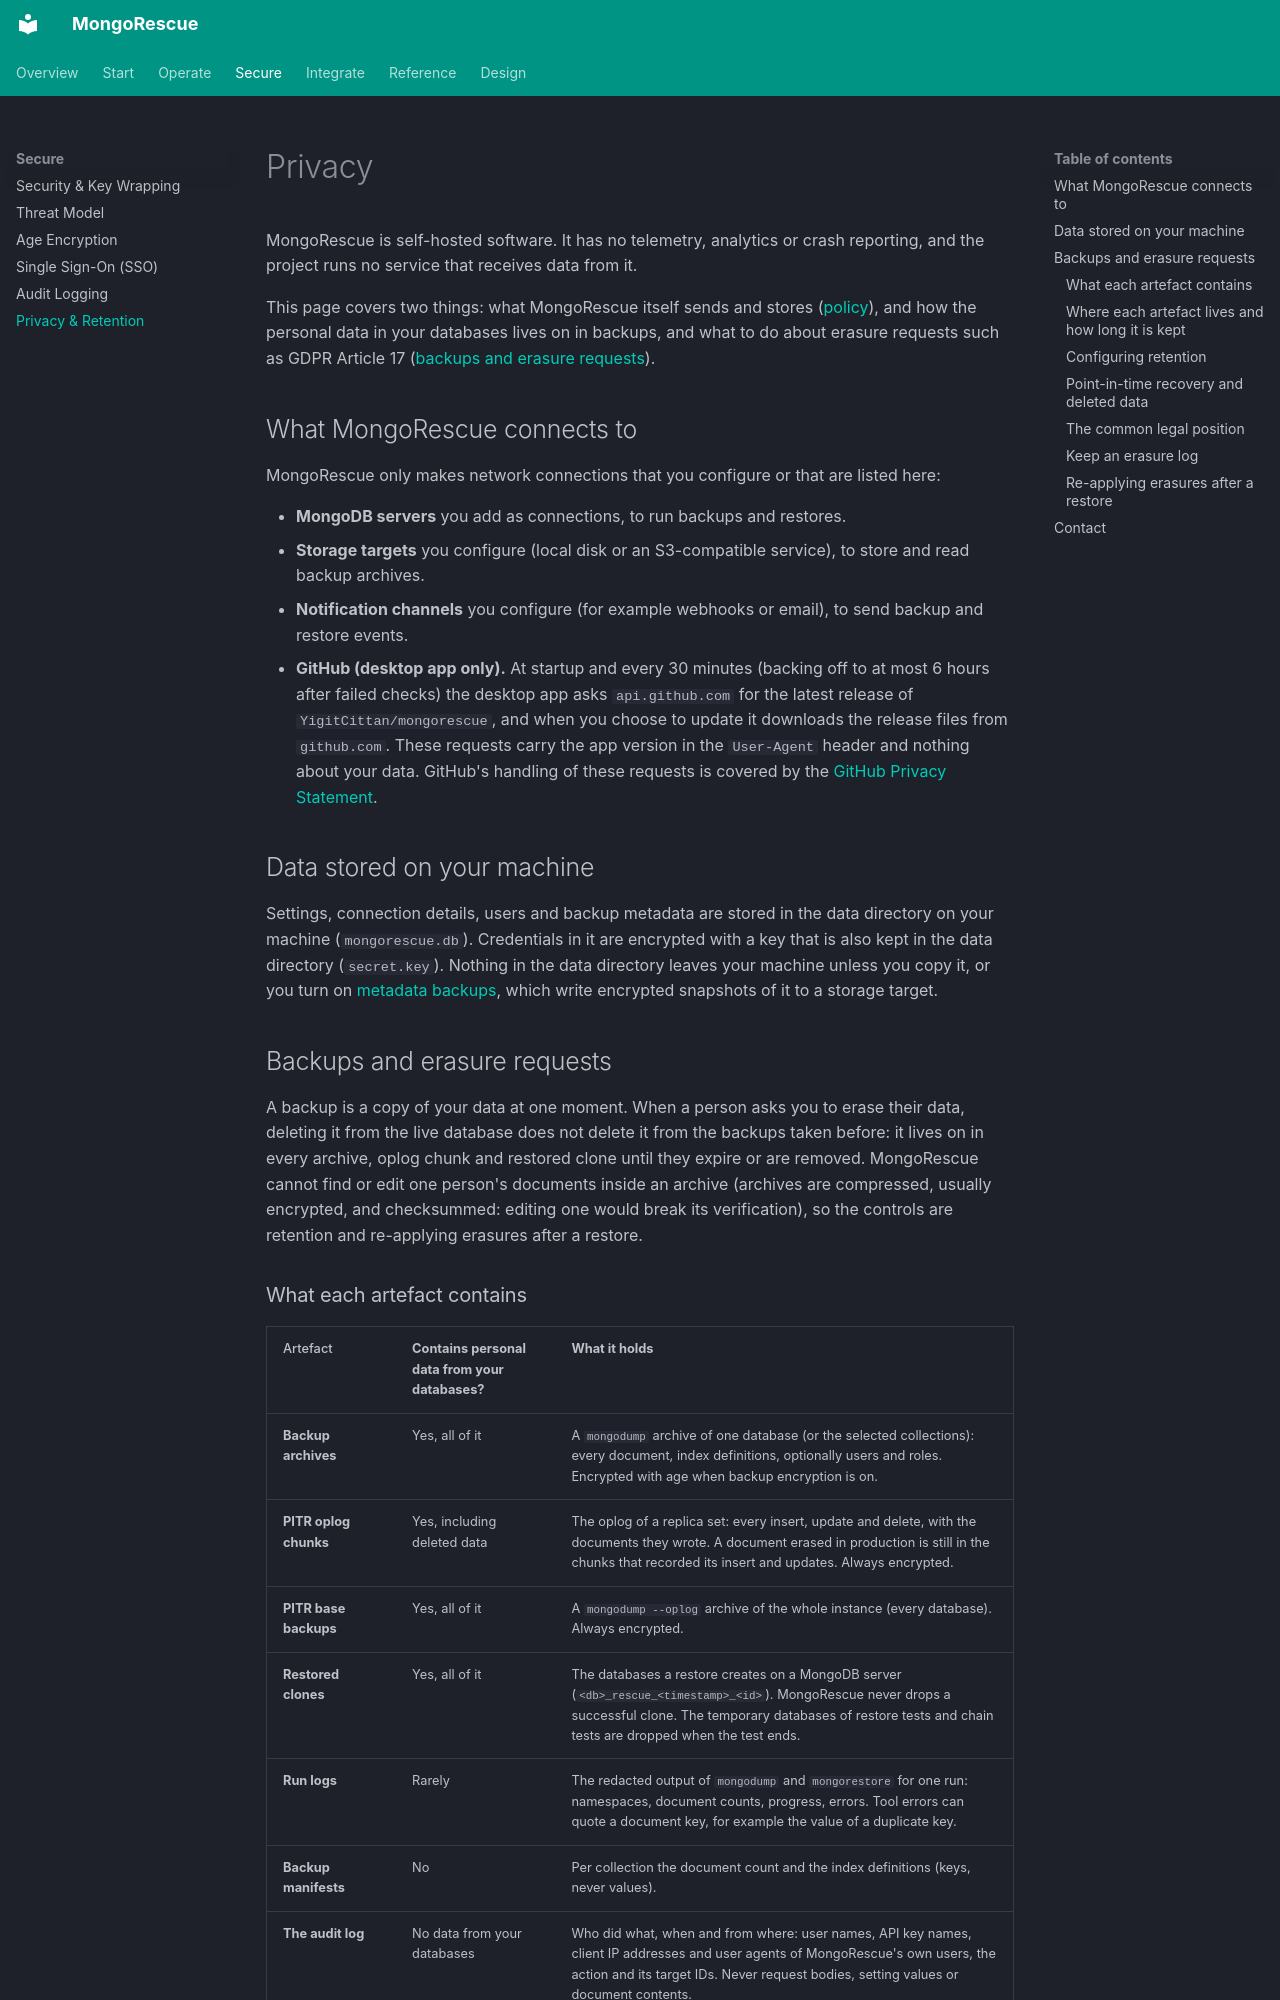

repository: YigitCittan/mongorescue · page: privacy/index.html · generator: mkdocs

# Privacy

MongoRescue is self-hosted software. It has no telemetry, analytics or crash reporting, and the project runs no service that receives data from it.

This page covers two things: what MongoRescue itself sends and stores ([policy](#what-mongorescue-connects-to)), and how the personal data in your databases lives on in backups, and what to do about erasure requests such as GDPR Article 17 ([backups and erasure requests](#backups-and-erasure-requests)).

## What MongoRescue connects to

MongoRescue only makes network connections that you configure or that are listed here:

- **MongoDB servers** you add as connections, to run backups and restores.
- **Storage targets** you configure (local disk or an S3-compatible service), to store and read backup archives.
- **Notification channels** you configure (for example webhooks or email), to send backup and restore events.
- **GitHub (desktop app only).** At startup and every 30 minutes (backing off to at most 6 hours after failed checks) the desktop app asks `api.github.com` for the latest release of `YigitCittan/mongorescue`, and when you choose to update it downloads the release files from `github.com`. These requests carry the app version in the `User-Agent` header and nothing about your data. GitHub's handling of these requests is covered by the [GitHub Privacy Statement](https://docs.github.com/site-policy/privacy-policies/github-general-privacy-statement).

## Data stored on your machine

Settings, connection details, users and backup metadata are stored in the data directory on your machine (`mongorescue.db`). Credentials in it are encrypted with a key that is also kept in the data directory (`secret.key`). Nothing in the data directory leaves your machine unless you copy it, or you turn on [metadata backups](production.md#metadata-backups), which write encrypted snapshots of it to a storage target.

## Backups and erasure requests

A backup is a copy of your data at one moment. When a person asks you to erase their data, deleting it from the live database does not delete it from the backups taken before: it lives on in every archive, oplog chunk and restored clone until they expire or are removed. MongoRescue cannot find or edit one person's documents inside an archive (archives are compressed, usually encrypted, and checksummed: editing one would break its verification), so the controls are retention and re-applying erasures after a restore.
